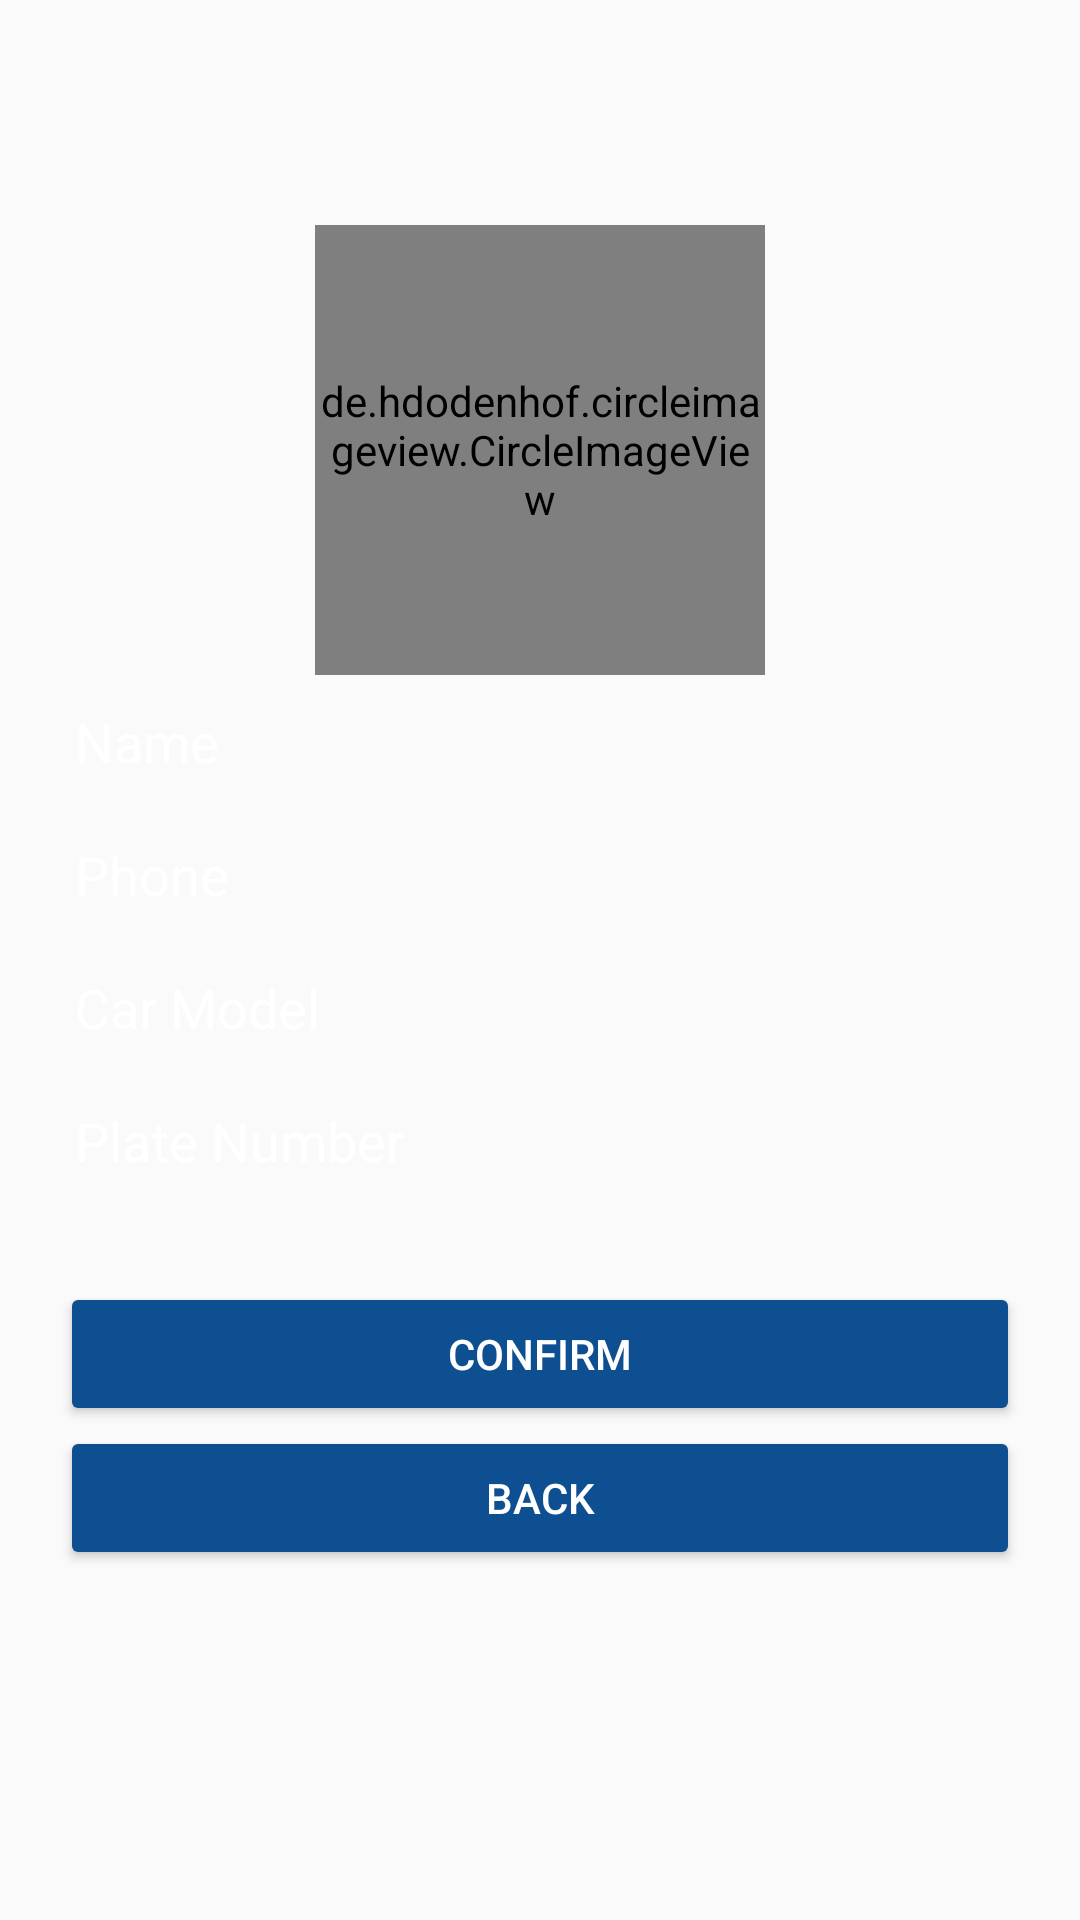

Here is an Android app screen rendered from its layout file. Give the layout XML and the strings, colors and styles it references.
<!-- AndroidManifest.xml: application theme AppTheme -->
<!-- res/layout/activity_driver_profile.xml -->
<?xml version="1.0" encoding="utf-8"?>

<LinearLayout

    xmlns:android="http://schemas.android.com/apk/res/android"
    xmlns:app="http://schemas.android.com/apk/res-auto"
    xmlns:tools="http://schemas.android.com/tools"
    android:layout_width="match_parent"
    android:layout_height="match_parent"
    tools:context="com.tccss.biluber.CustomerProfileActivity"
    android:orientation="vertical"
    android:background="@drawable/backall"
    >


    <LinearLayout
        android:layout_width="match_parent"
        android:layout_height="wrap_content"
        android:orientation="vertical"
        android:layout_marginTop="50dp"
        android:padding="25dp">

        <de.hdodenhof.circleimageview.CircleImageView
            android:id="@+id/profileImage"
            android:layout_width="150dp"
            android:layout_height="150dp"
            android:layout_gravity="center"
            android:src="@mipmap/ic_profileimage" />

        <EditText
            android:id="@+id/name"
            android:layout_width="320dp"
            android:layout_height="wrap_content"
            android:layout_marginBottom="10sp"
            android:layout_marginTop="10sp"
            android:hint="Name"
            android:background="@null"
            android:textColor="@color/startblue"
            android:textColorHint="@color/startblue" />

        <EditText
            android:id="@+id/phone"
            android:layout_width="320dp"
            android:layout_height="wrap_content"
            android:layout_marginTop="10sp"
            android:layout_marginBottom="10sp"
            android:textColor="@color/startblue"
            android:textColorHint="@color/startblue"
            android:background="@null"
            android:hint="Phone"
            android:inputType="number" />

        <EditText
            android:id="@+id/carModel"
            android:layout_width="320dp"
            android:layout_height="wrap_content"
            android:layout_marginTop="10sp"
            android:layout_marginBottom="10sp"
            android:textColor="@color/startblue"
            android:textColorHint="@color/startblue"
            android:background="@null"
            android:hint="Car Model"/>

        <EditText
            android:id="@+id/plateNumber"
            android:layout_width="320dp"
            android:layout_height="wrap_content"
            android:layout_marginTop="10sp"
            android:layout_marginBottom="10sp"
            android:textColor="@color/startblue"
            android:textColorHint="@color/startblue"
            android:background="@null"
            android:hint="Plate Number" />

    </LinearLayout>

    <Button
        android:id="@+id/confirm"
        style="@style/Widget.AppCompat.Button.Colored"
        android:layout_width="320dp"
        android:layout_height="wrap_content"
        android:layout_gravity="center"
        android:text="Confirm"
        />

    <Button
        android:id="@+id/back"
        style="@style/Widget.AppCompat.Button.Colored"
        android:layout_width="320dp"
        android:layout_height="wrap_content"
        android:layout_gravity="center"
        android:text="Back" />
</LinearLayout>
<!-- resources referenced by this layout -->
<resources>
  <color name="startblue">#ffffff</color>
  <!-- mipmap ic_profileimage: png bitmap (mipmap-hdpi, 1165 bytes) -->
  <style name="AppTheme" parent="Theme.AppCompat.Light.NoActionBar">
          
          <item name="colorPrimary">@color/colorPrimary</item>
          <item name="colorPrimaryDark">@color/colorPrimaryDark</item>
          <item name="colorAccent">@color/blue</item>
      </style>
  <color name="colorPrimary">#04478c</color>
  <color name="colorPrimaryDark">#303F9F</color>
  <color name="blue">#0e4f91</color>
</resources>
